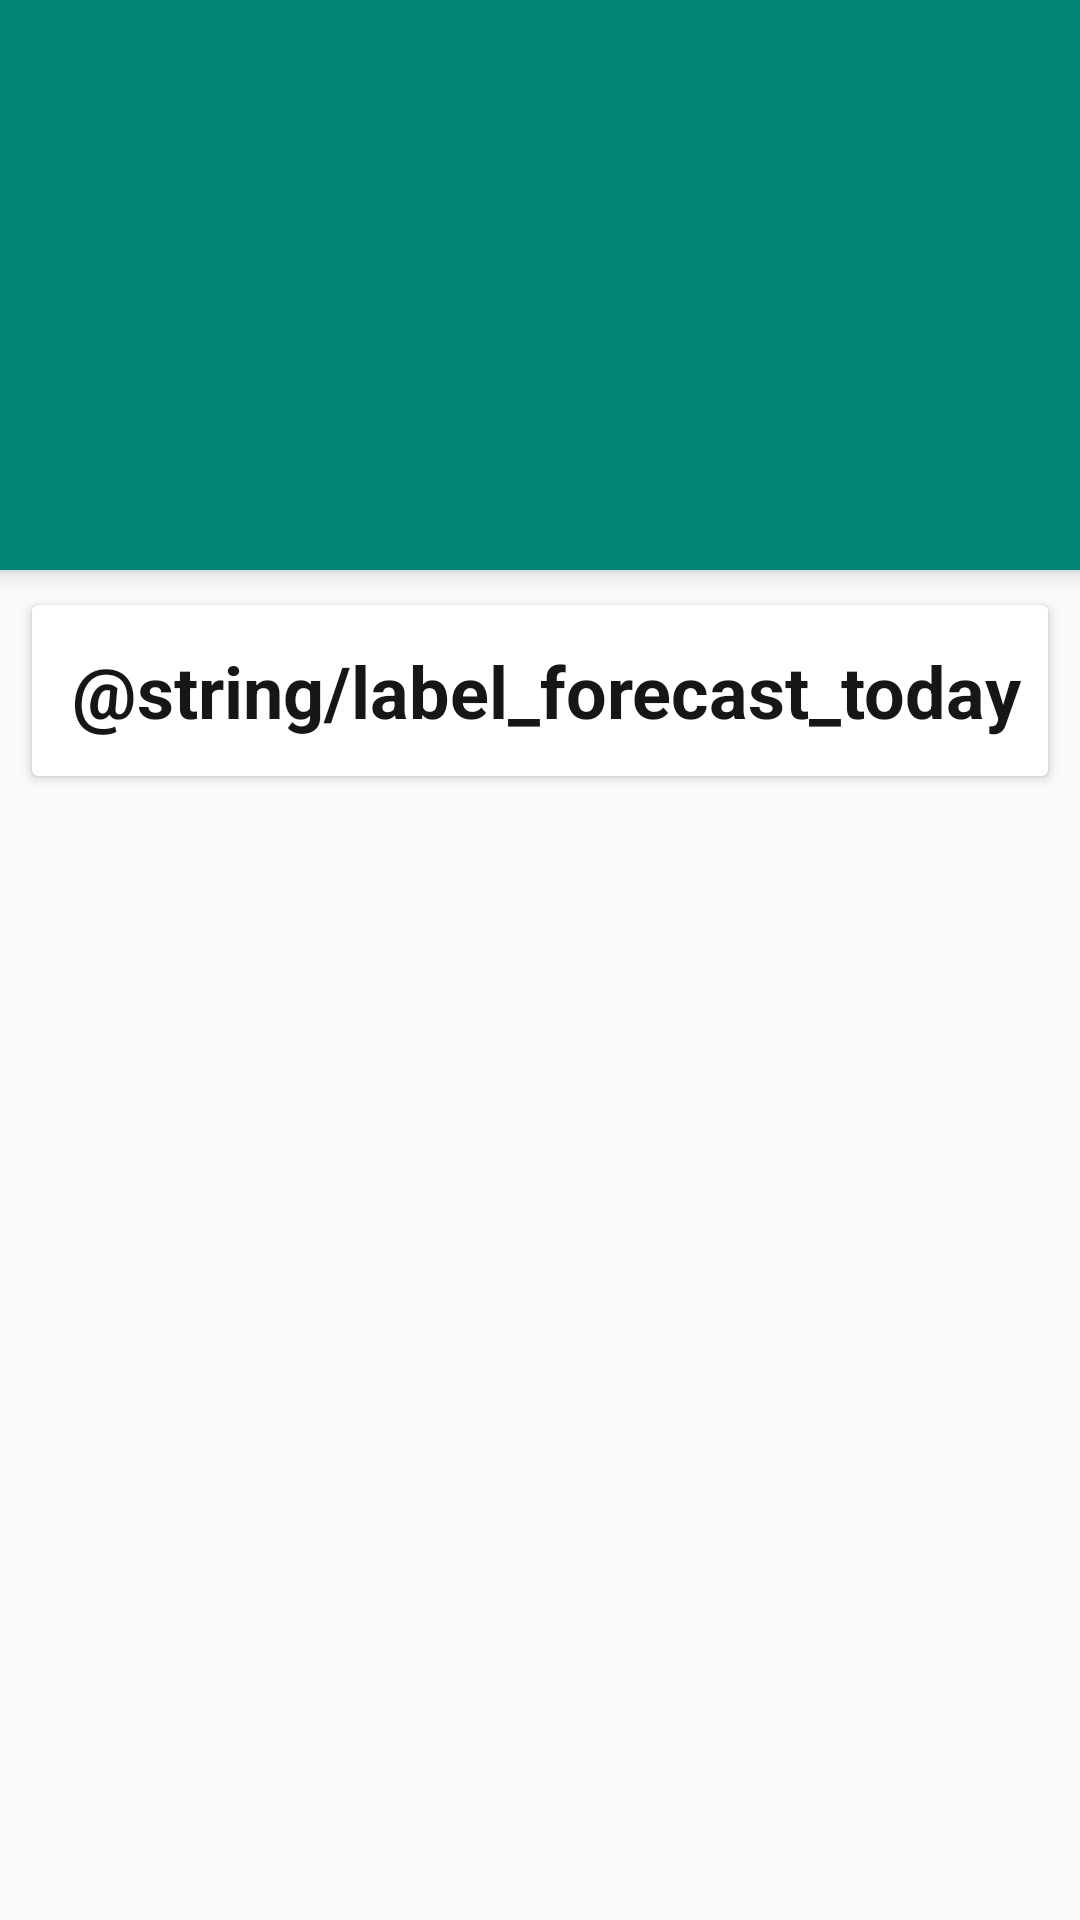

Android layout source for this screen:
<!-- AndroidManifest.xml: application theme AppTheme -->
<!-- res/layout/fragment_forecast.xml -->
<?xml version="1.0" encoding="utf-8"?>
<layout xmlns:android="http://schemas.android.com/apk/res/android"
    xmlns:app="http://schemas.android.com/apk/res-auto"
    xmlns:tools="http://schemas.android.com/tools">

    <data>
        <variable
            name="viewModel"
            type="com.example.ombrello.ui.forecast.ForecastViewModel" />
    </data>

    <androidx.core.widget.NestedScrollView
        android:layout_width="match_parent"
        android:layout_height="match_parent"
        android:layout_marginBottom="12dp">

        <androidx.constraintlayout.widget.ConstraintLayout
            android:layout_width="match_parent"
            android:layout_height="match_parent"
            android:clipToPadding="false"
            android:orientation="vertical">

            <TextView
                android:id="@+id/txt_city"
                android:layout_width="match_parent"
                android:layout_height="wrap_content"
                android:background="@color/colorPrimary"
                android:elevation="4dp"
                android:paddingBottom="16dp"
                android:text="@{viewModel.city}"
                android:textAlignment="center"
                android:textColor="@color/colorPrimaryText"
                android:textSize="24sp"
                app:layout_constraintEnd_toEndOf="parent"
                app:layout_constraintHorizontal_bias="0.564"
                app:layout_constraintStart_toStartOf="parent"
                app:layout_constraintTop_toTopOf="parent"
                tools:text="Clear" />

            <TextView
                android:id="@+id/txt_temp"
                android:layout_width="match_parent"
                android:layout_height="wrap_content"
                android:background="@color/colorPrimary"
                android:elevation="4dp"
                android:paddingBottom="8dp"
                android:text="@{viewModel.temp}"
                android:textAlignment="center"
                android:textColor="@color/colorPrimaryText"
                android:textSize="64sp"
                app:layout_constraintEnd_toEndOf="parent"
                app:layout_constraintHorizontal_bias="0.564"
                app:layout_constraintStart_toStartOf="parent"
                app:layout_constraintTop_toBottomOf="@id/txt_city"
                tools:text="72°F" />

            <TextView
                android:id="@+id/txt_status"
                android:layout_width="match_parent"
                android:layout_height="wrap_content"
                android:background="@color/colorPrimary"
                android:elevation="4dp"
                android:paddingBottom="16dp"
                android:text="@{viewModel.status}"
                android:textAlignment="center"
                android:textColor="@color/colorPrimaryText"
                android:textSize="24sp"
                app:layout_constraintEnd_toEndOf="parent"
                app:layout_constraintHorizontal_bias="0.564"
                app:layout_constraintStart_toStartOf="parent"
                app:layout_constraintTop_toBottomOf="@id/txt_temp"
                tools:text="Clear" />

            <TextView
                android:textStyle="bold"
                android:layout_marginTop="16dp"
                android:id="@+id/label_today"
                android:layout_width="wrap_content"
                android:layout_height="wrap_content"
                android:layout_marginStart="16dp"
                android:elevation="5dp"
                android:text="@string/label_forecast_today"
                android:textColor="@color/colorSecondaryText"
                android:textSize="24sp"
                app:layout_constraintStart_toStartOf="@+id/cardView"
                app:layout_constraintTop_toTopOf="@+id/cardView" />

            <androidx.recyclerview.widget.RecyclerView
                android:id="@+id/rv_forecast"
                android:layout_width="match_parent"
                android:layout_height="match_parent"
                android:layout_margin="8dp"
                android:elevation="5dp"
                android:padding="4dp"
                app:layout_constraintEnd_toEndOf="parent"
                app:layout_constraintStart_toStartOf="parent"
                app:layout_constraintTop_toBottomOf="@+id/label_today"
                tools:layout_height="200dp" />

            <androidx.cardview.widget.CardView
                android:id="@+id/cardView"
                android:layout_width="0dp"
                android:layout_height="0dp"
                android:layout_marginTop="8dp"
                android:elevation="4dp"
                app:cardUseCompatPadding="true"
                app:layout_constraintBottom_toBottomOf="@id/rv_forecast"
                app:layout_constraintEnd_toEndOf="@id/rv_forecast"
                app:layout_constraintStart_toStartOf="@id/rv_forecast"
                app:layout_constraintTop_toBottomOf="@+id/txt_status" />

        </androidx.constraintlayout.widget.ConstraintLayout>
    </androidx.core.widget.NestedScrollView>
</layout>
<!-- resources referenced by this layout -->
<resources>
  <color name="colorPrimary">#008577</color>
  <color name="colorPrimaryText"> #FFF</color>
  <color name="colorSecondaryText">#161616</color>
  <style name="AppTheme" parent="Theme.AppCompat.Light.DarkActionBar">
          
          <item name="colorPrimary">@color/colorPrimary</item>
          <item name="colorPrimaryDark">@color/colorPrimaryDark</item>
          <item name="colorAccent">@color/colorAccent</item>
          <item name="actionBarStyle">@style/AppTheme.ActionBar</item>
      </style>
  <color name="colorPrimaryDark">#00574B</color>
  <color name="colorAccent">#D81B60</color>
  <style name="AppTheme.ActionBar" parent="@style/Widget.AppCompat.Light.ActionBar.Solid.Inverse">
          <item name="elevation">0dp</item>
      </style>
</resources>
